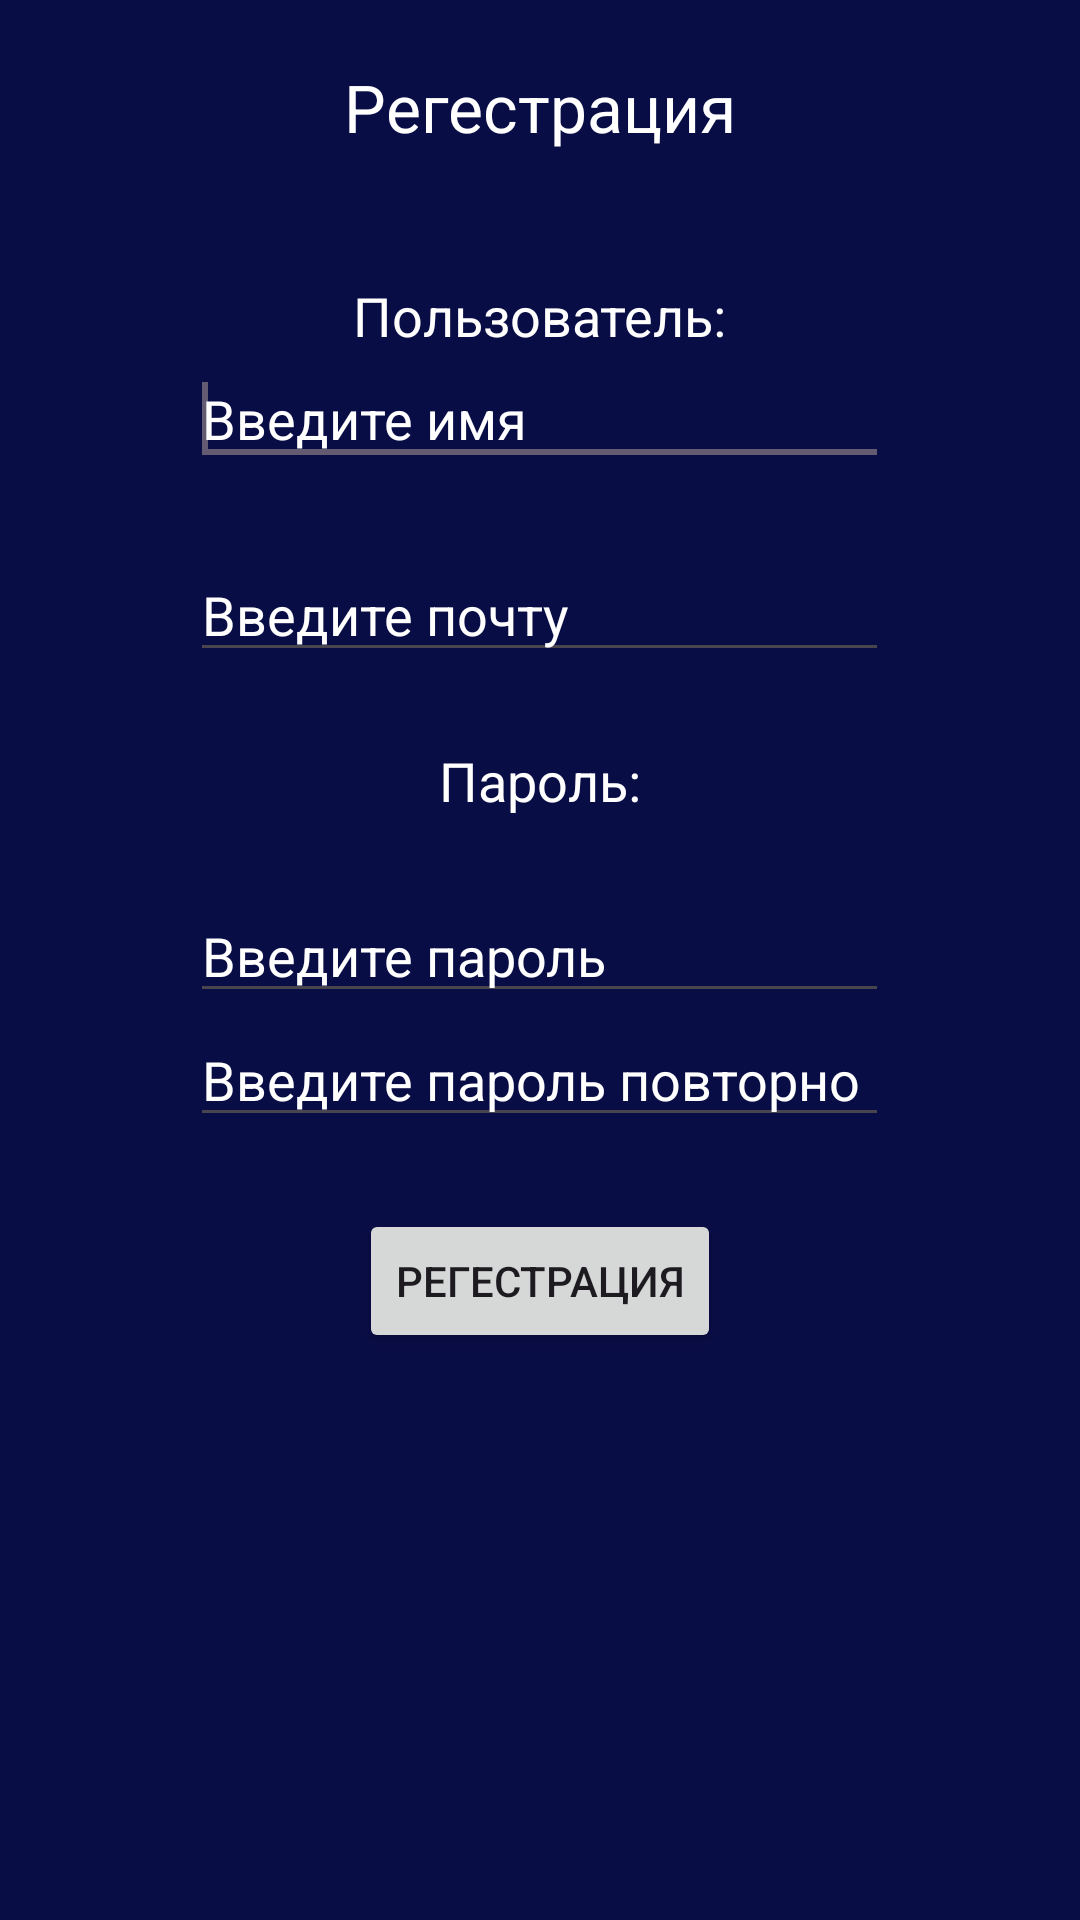

Android layout source for this screen:
<!-- AndroidManifest.xml: application theme Theme.Playzer -->
<!-- res/layout/activity_auth.xml -->
<?xml version="1.0" encoding="utf-8"?>
<androidx.constraintlayout.widget.ConstraintLayout xmlns:android="http://schemas.android.com/apk/res/android"
    xmlns:app="http://schemas.android.com/apk/res-auto"
    xmlns:tools="http://schemas.android.com/tools"
    android:layout_width="match_parent"
    android:layout_height="match_parent"
    android:background="#090d45"
    android:orientation="vertical"
    tools:context=".Auth">

    <RelativeLayout
        android:layout_width="wrap_content"
        android:layout_height="wrap_content"
        app:layout_constraintBottom_toBottomOf="parent"
        app:layout_constraintEnd_toEndOf="parent"
        app:layout_constraintHorizontal_bias="1.0"
        app:layout_constraintStart_toStartOf="parent"
        app:layout_constraintTop_toTopOf="parent"
        app:layout_constraintVertical_bias="0.0">

        <TextView
            android:id="@+id/Login"
            android:layout_width="wrap_content"
            android:layout_height="wrap_content"
            android:layout_alignParentTop="true"
            android:layout_marginTop="21dp"
            android:layout_centerHorizontal="true"
            android:inputType="textCapWords"
            android:minHeight="48dp"
            android:text="Регестрация"
            android:textColor="@android:color/white"
            android:textAppearance="?android:attr/textAppearanceLarge" />

        <Button
            android:id="@+id/button_auth"
            android:layout_width="wrap_content"
            android:layout_height="wrap_content"
            android:layout_centerHorizontal="true"
            android:layout_below="@id/repasword"
            android:layout_marginTop="24dp"
            android:text="Регестрация" />


        <EditText
            android:id="@+id/edit_password"
            android:layout_width="233dp"
            android:layout_height="wrap_content"
            android:layout_below="@+id/password_text"
            android:layout_centerHorizontal="true"
            android:hint="Введите пароль"
            android:textColor="@android:color/white"
            android:textColorHint="@android:color/white"
            android:layout_marginTop="24dp"
            android:inputType="textPassword" />

        <EditText
            android:id="@+id/repasword"
            android:layout_width="233dp"
            android:layout_height="wrap_content"
            android:layout_below="@+id/edit_password"
            android:layout_centerHorizontal="true"
            android:textColor="@android:color/white"
            android:textColorHint="@android:color/white"
            android:hint="Введите пароль повторно"
            android:inputType="textPassword" />

        <TextView
            android:id="@+id/password_text"
            android:layout_width="wrap_content"
            android:layout_height="wrap_content"
            android:layout_below="@+id/edit_mail"
            android:layout_centerHorizontal="true"
            android:text="Пароль:"
            android:textColor="@android:color/white"
            android:layout_marginTop="24dp"
            android:textAppearance="?android:attr/textAppearanceMedium" />

        <EditText
            android:id="@+id/edit_user"
            android:layout_width="233dp"
            android:layout_height="wrap_content"
            android:layout_below="@+id/user_text"
            android:textColor="@android:color/white"
            android:textColorHint="@android:color/white"
            android:layout_centerHorizontal="true"
            android:hint="Введите имя">


            <requestFocus />
        </EditText>

        <EditText
            android:id="@+id/edit_mail"
            android:layout_width="233dp"
            android:layout_marginTop="24dp"
            android:layout_height="wrap_content"
            android:layout_below="@+id/edit_user"
            android:textColor="@android:color/white"
            android:textColorHint="@android:color/white"
            android:layout_centerHorizontal="true"
            android:hint="Введите почту"/>

        <TextView
            android:id="@+id/number_of_attempts"
            android:layout_width="wrap_content"
            android:layout_height="wrap_content"
            android:layout_alignRight="@+id/user_text"
            android:layout_alignParentStart="true"
            android:layout_alignParentEnd="true"
            android:layout_alignParentBottom="true"
            android:visibility="invisible" />

        <TextView
            android:id="@+id/login_locked"
            android:layout_width="wrap_content"
            android:layout_height="wrap_content"
            android:layout_alignParentStart="true"
            android:layout_alignParentEnd="true"
            android:layout_alignParentBottom="true"

            android:textAppearance="?android:attr/textAppearanceMedium"
            android:visibility="invisible" />

        <TextView
            android:id="@+id/user_text"
            android:layout_width="wrap_content"
            android:layout_height="wrap_content"
            android:layout_marginTop="24dp"
            android:layout_below="@+id/Login"
            android:layout_centerHorizontal="true"
            android:textColor="@android:color/white"
            android:text="Пользователь:"
            android:textAppearance="?android:attr/textAppearanceMedium" />

    </RelativeLayout>
</androidx.constraintlayout.widget.ConstraintLayout>
<!-- resources referenced by this layout -->
<resources>
  <style name="Theme.Playzer" parent="Base.Theme.Playzer" />
  <style name="Base.Theme.Playzer" parent="Theme.Material3.DayNight.NoActionBar">
          
          
      </style>
</resources>
